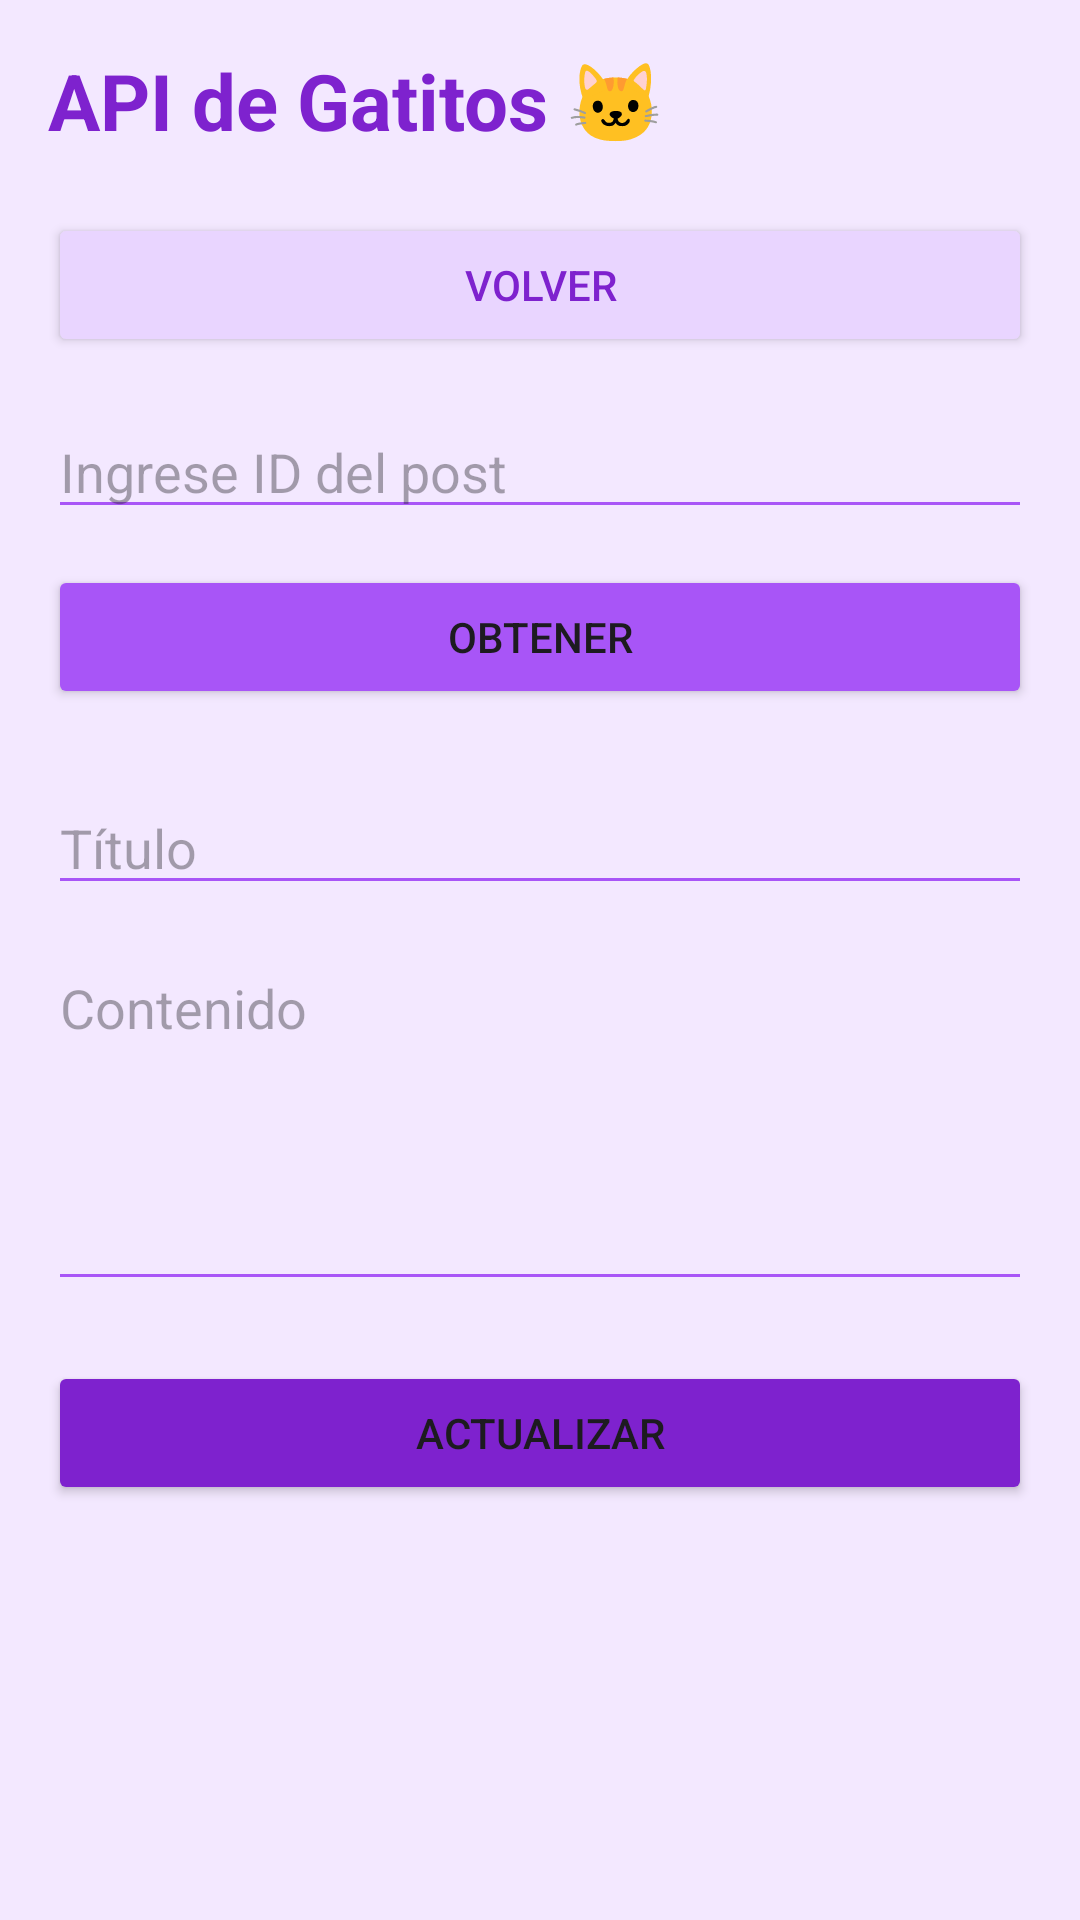

This screen was rendered from an Android layout file. Write that file and the resources it references.
<!-- AndroidManifest.xml: application theme Theme.GatitosApp -->
<!-- res/layout/activity_api.xml -->
<?xml version="1.0" encoding="utf-8"?>
<LinearLayout xmlns:android="http://schemas.android.com/apk/res/android"
    android:layout_width="match_parent"
    android:layout_height="match_parent"
    android:orientation="vertical"
    android:background="#F3E8FF"
    android:padding="16dp">

    
    <TextView
        android:layout_width="wrap_content"
        android:layout_height="wrap_content"
        android:text="API de Gatitos 🐱"
        android:textSize="26sp"
        android:textStyle="bold"
        android:textColor="#7E22CE"
        android:layout_marginBottom="20dp"/>

    <Button
        android:id="@+id/btnVolver"
        android:layout_width="match_parent"
        android:layout_height="wrap_content"
        android:text="Volver"
        android:layout_marginBottom="16dp"
        android:backgroundTint="#E9D5FF"
        android:textColor="#7E22CE"/>

    
    <EditText
        android:id="@+id/etId"
        android:layout_width="match_parent"
        android:layout_height="wrap_content"
        android:hint="Ingrese ID del post"
        android:inputType="number"
        android:backgroundTint="#A855F7"/>

    
    <Button
        android:id="@+id/btnObtener"
        android:layout_width="match_parent"
        android:layout_height="wrap_content"
        android:text="Obtener"
        android:layout_marginTop="12dp"
        android:backgroundTint="#A855F7"/>

    
    <EditText
        android:id="@+id/etTitle"
        android:layout_width="match_parent"
        android:layout_height="wrap_content"
        android:hint="Título"
        android:layout_marginTop="24dp"
        android:backgroundTint="#A855F7"/>

    
    <EditText
        android:id="@+id/etBody"
        android:layout_width="match_parent"
        android:layout_height="120dp"
        android:gravity="top"
        android:hint="Contenido"
        android:backgroundTint="#A855F7"
        android:layout_marginTop="12dp"/>

    
    <Button
        android:id="@+id/btnActualizar"
        android:layout_width="match_parent"
        android:layout_height="wrap_content"
        android:text="Actualizar"
        android:layout_marginTop="20dp"
        android:backgroundTint="#7E22CE"/>

    
    <TextView
        android:id="@+id/txtEstado"
        android:layout_width="wrap_content"
        android:layout_height="wrap_content"
        android:text=""
        android:textStyle="bold"
        android:textColor="#6B21A8"
        android:layout_marginTop="16dp"/>

</LinearLayout>
<!-- resources referenced by this layout -->
<resources>
  <style name="Theme.GatitosApp" parent="Base.Theme.GatitosApp" />
  <style name="Base.Theme.GatitosApp" parent="Theme.Material3.DayNight.NoActionBar">
          
          
      </style>
</resources>
